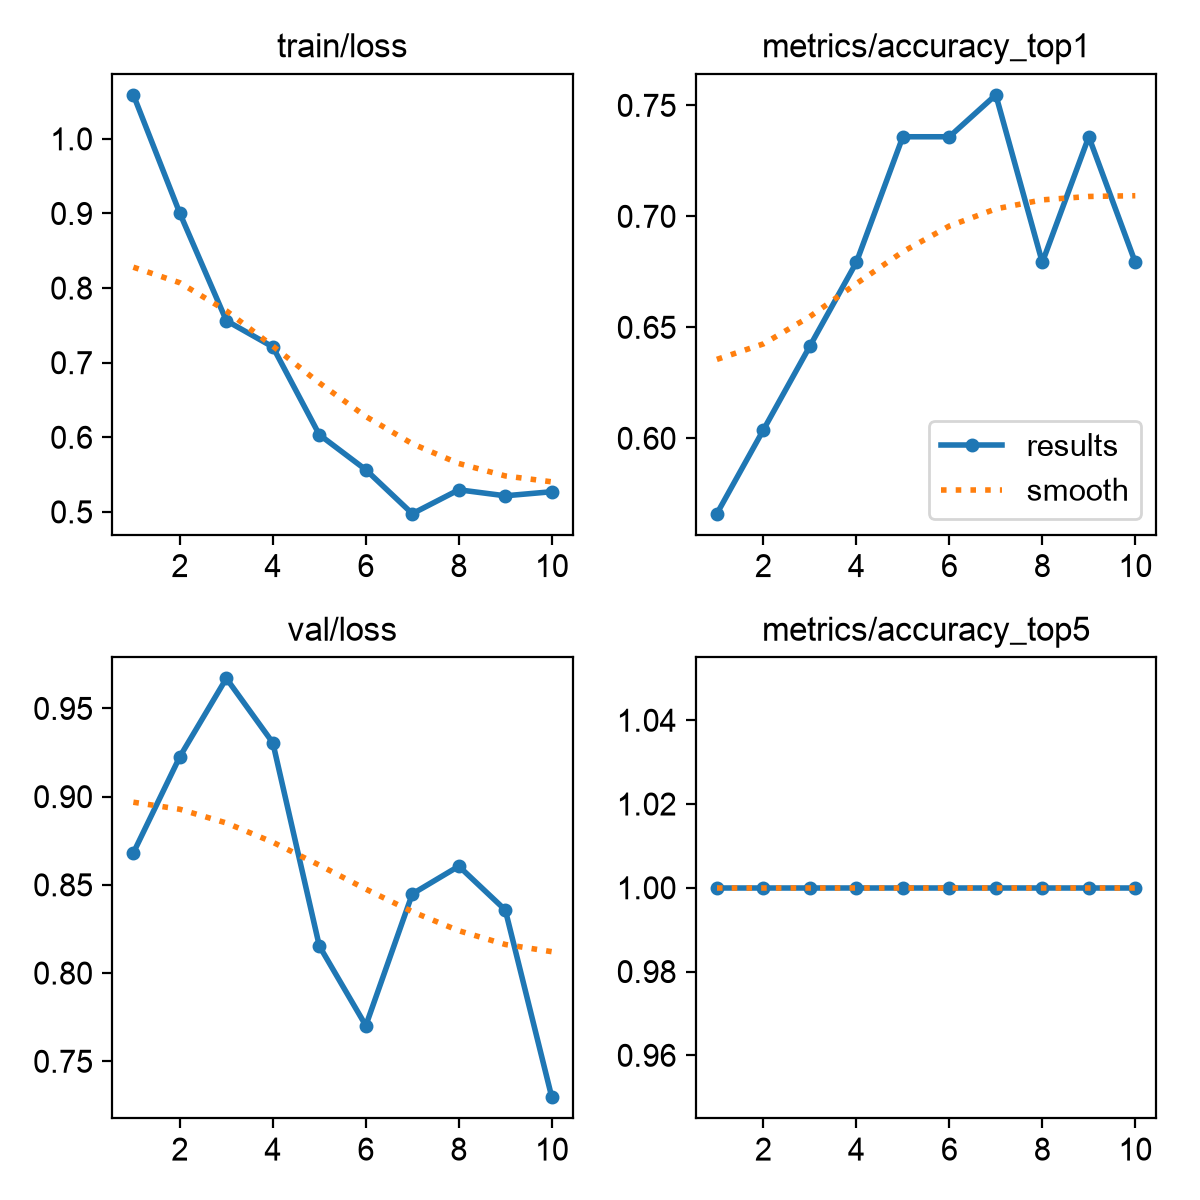

The data file committed next to this chart (first rows):
epoch, time, train/loss, metrics/accuracy_top1, metrics/accuracy_top5, val/loss, lr/pg0, lr/pg1, lr/pg2
1, 0.8205, 1.059, 0.566, 1, 0.8681, 0.0004397, 0.0004397, 0.0004397
2, 1.69, 0.9002, 0.6038, 1, 0.9227, 0.0008253, 0.0008253, 0.0008253
3, 2.513, 0.7563, 0.6415, 1, 0.967, 0.001117, 0.001117, 0.001117
4, 3.332, 0.7211, 0.6793, 1, 0.9305, 0.001005, 0.001005, 0.001005
5, 4.199, 0.6034, 0.7359, 1, 0.8154, 0.0008631, 0.0008631, 0.0008631
6, 5.012, 0.5565, 0.7359, 1, 0.7702, 0.0007216, 0.0007216, 0.0007216
7, 5.837, 0.4976, 0.7547, 1, 0.8449, 0.0005802, 0.0005802, 0.0005802
8, 6.691, 0.5296, 0.6793, 1, 0.8606, 0.0004387, 0.0004387, 0.0004387
9, 7.521, 0.5216, 0.7359, 1, 0.8357, 0.0002972, 0.0002972, 0.0002972
10, 8.335, 0.527, 0.6793, 1, 0.7296, 0.0001558, 0.0001558, 0.0001558
